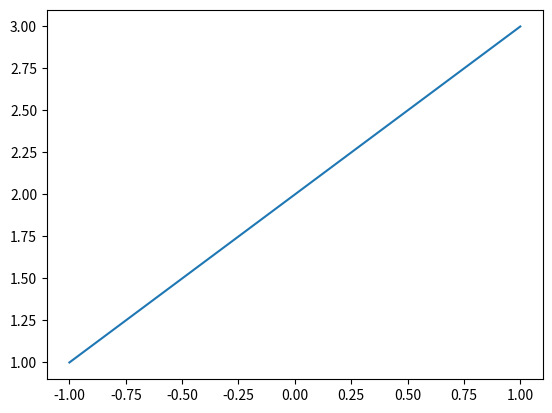

This figure's Python source:
import numpy as np
import matplotlib.pylab as plt
x = np.linspace(-1,1,50)
y = 2+x
plt.figure(num = 'miprimergrafica')
plt.plot(x,y)
plt.show()